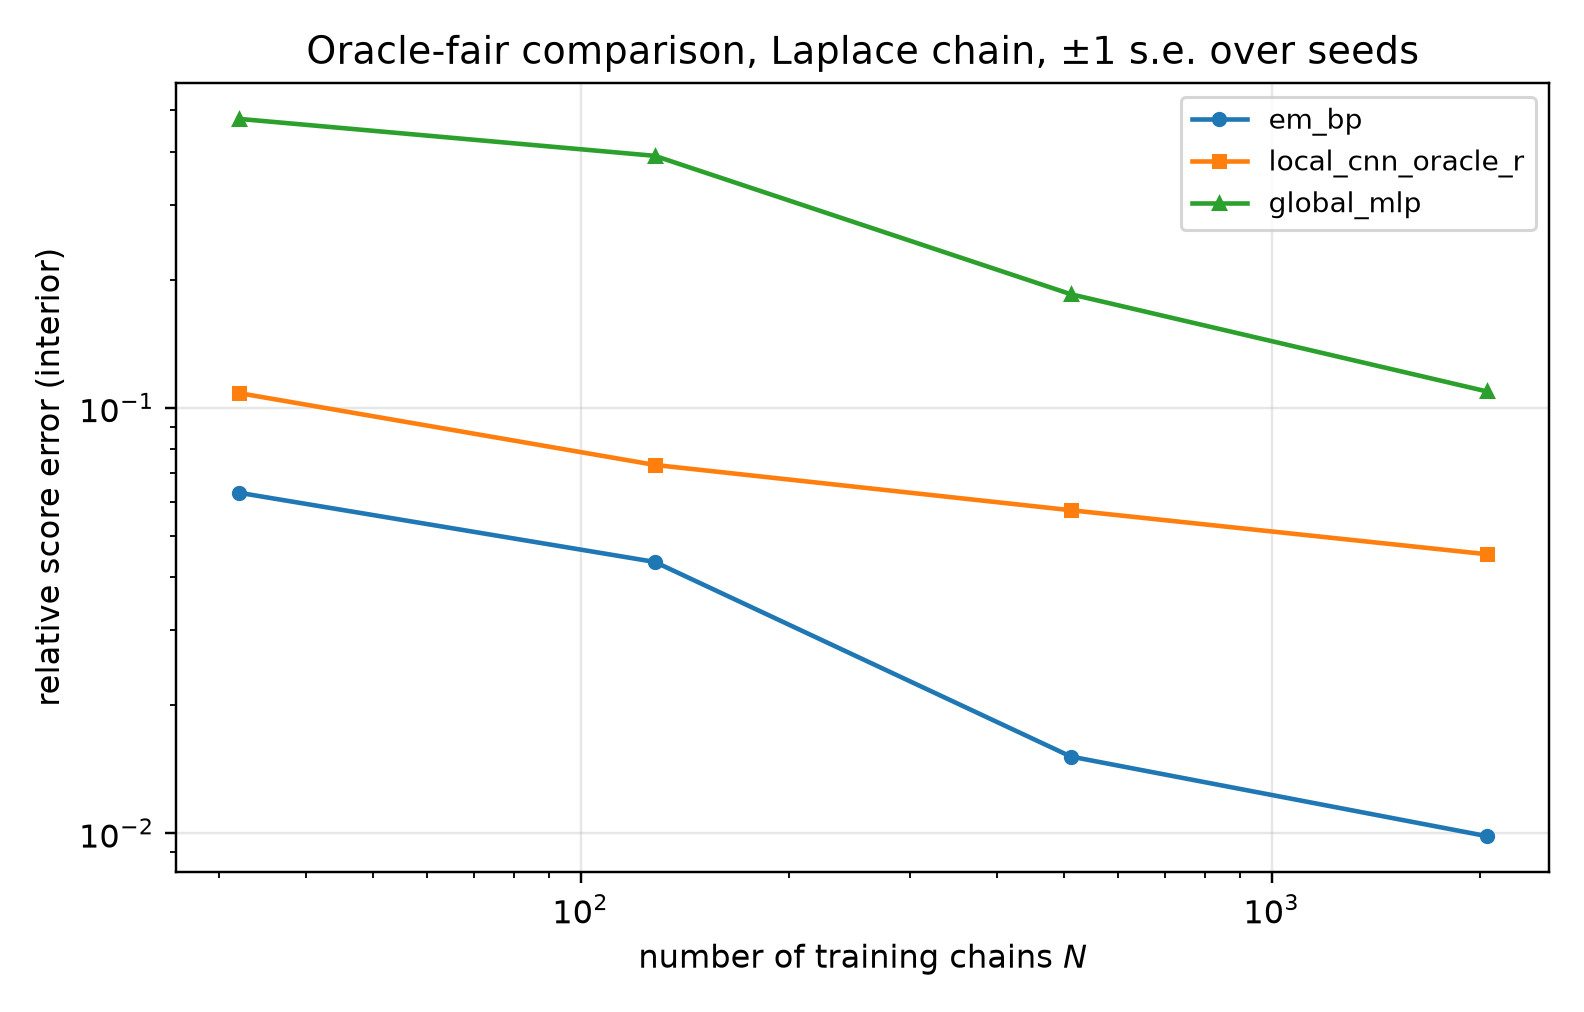

Data behind this chart, as committed beside it:
seed, n_chains, t, method, n_params, score_rel_l2
15, 32, 0.1, em_bp, 13, 0.1489
15, 32, 0.1, local_cnn_oracle_r, 6593, 0.1816
15, 32, 0.1, global_mlp, 25505, 0.9866
15, 32, 0.2, em_bp, 13, 0.08461
15, 32, 0.2, local_cnn_oracle_r, 6593, 0.15
15, 32, 0.2, global_mlp, 25505, 0.7156
15, 32, 0.4, em_bp, 13, 0.04458
15, 32, 0.4, local_cnn_oracle_r, 6593, 0.1094
15, 32, 0.4, global_mlp, 25505, 0.4112
15, 32, 0.8, em_bp, 13, 0.02335
15, 32, 0.8, local_cnn_oracle_r, 6593, 0.06586
15, 32, 0.8, global_mlp, 25505, 0.2065
15, 32, 1.6, em_bp, 13, 0.01373
15, 32, 1.6, local_cnn_oracle_r, 6593, 0.03392
15, 32, 1.6, global_mlp, 25505, 0.06759
15, 128, 0.1, em_bp, 13, 0.09912
15, 128, 0.1, local_cnn_oracle_r, 6593, 0.121
15, 128, 0.1, global_mlp, 25505, 0.8341
15, 128, 0.2, em_bp, 13, 0.05774
15, 128, 0.2, local_cnn_oracle_r, 6593, 0.1085
15, 128, 0.2, global_mlp, 25505, 0.5809
15, 128, 0.4, em_bp, 13, 0.03472
15, 128, 0.4, local_cnn_oracle_r, 6593, 0.07271
15, 128, 0.4, global_mlp, 25505, 0.3385
15, 128, 0.8, em_bp, 13, 0.01526
15, 128, 0.8, local_cnn_oracle_r, 6593, 0.04646
15, 128, 0.8, global_mlp, 25505, 0.1588
15, 128, 1.6, em_bp, 13, 0.009797
15, 128, 1.6, local_cnn_oracle_r, 6593, 0.01767
15, 128, 1.6, global_mlp, 25505, 0.04156
15, 512, 0.1, em_bp, 13, 0.03311
15, 512, 0.1, local_cnn_oracle_r, 6593, 0.08886
15, 512, 0.1, global_mlp, 25505, 0.3452
15, 512, 0.2, em_bp, 13, 0.02002
15, 512, 0.2, local_cnn_oracle_r, 6593, 0.07972
15, 512, 0.2, global_mlp, 25505, 0.247
15, 512, 0.4, em_bp, 13, 0.01204
15, 512, 0.4, local_cnn_oracle_r, 6593, 0.06411
15, 512, 0.4, global_mlp, 25505, 0.2005
15, 512, 0.8, em_bp, 13, 0.006424
15, 512, 0.8, local_cnn_oracle_r, 6593, 0.03874
15, 512, 0.8, global_mlp, 25505, 0.09345
15, 512, 1.6, em_bp, 13, 0.00391
15, 512, 1.6, local_cnn_oracle_r, 6593, 0.01524
15, 512, 1.6, global_mlp, 25505, 0.03733
15, 2048, 0.1, em_bp, 13, 0.02867
15, 2048, 0.1, local_cnn_oracle_r, 6593, 0.06967
15, 2048, 0.1, global_mlp, 25505, 0.2044
15, 2048, 0.2, em_bp, 13, 0.01252
15, 2048, 0.2, local_cnn_oracle_r, 6593, 0.06354
15, 2048, 0.2, global_mlp, 25505, 0.1313
15, 2048, 0.4, em_bp, 13, 0.004154
15, 2048, 0.4, local_cnn_oracle_r, 6593, 0.05033
15, 2048, 0.4, global_mlp, 25505, 0.1253
15, 2048, 0.8, em_bp, 13, 0.002096
15, 2048, 0.8, local_cnn_oracle_r, 6593, 0.03096
15, 2048, 0.8, global_mlp, 25505, 0.06366
15, 2048, 1.6, em_bp, 13, 0.001614
15, 2048, 1.6, local_cnn_oracle_r, 6593, 0.01137
15, 2048, 1.6, global_mlp, 25505, 0.02072
